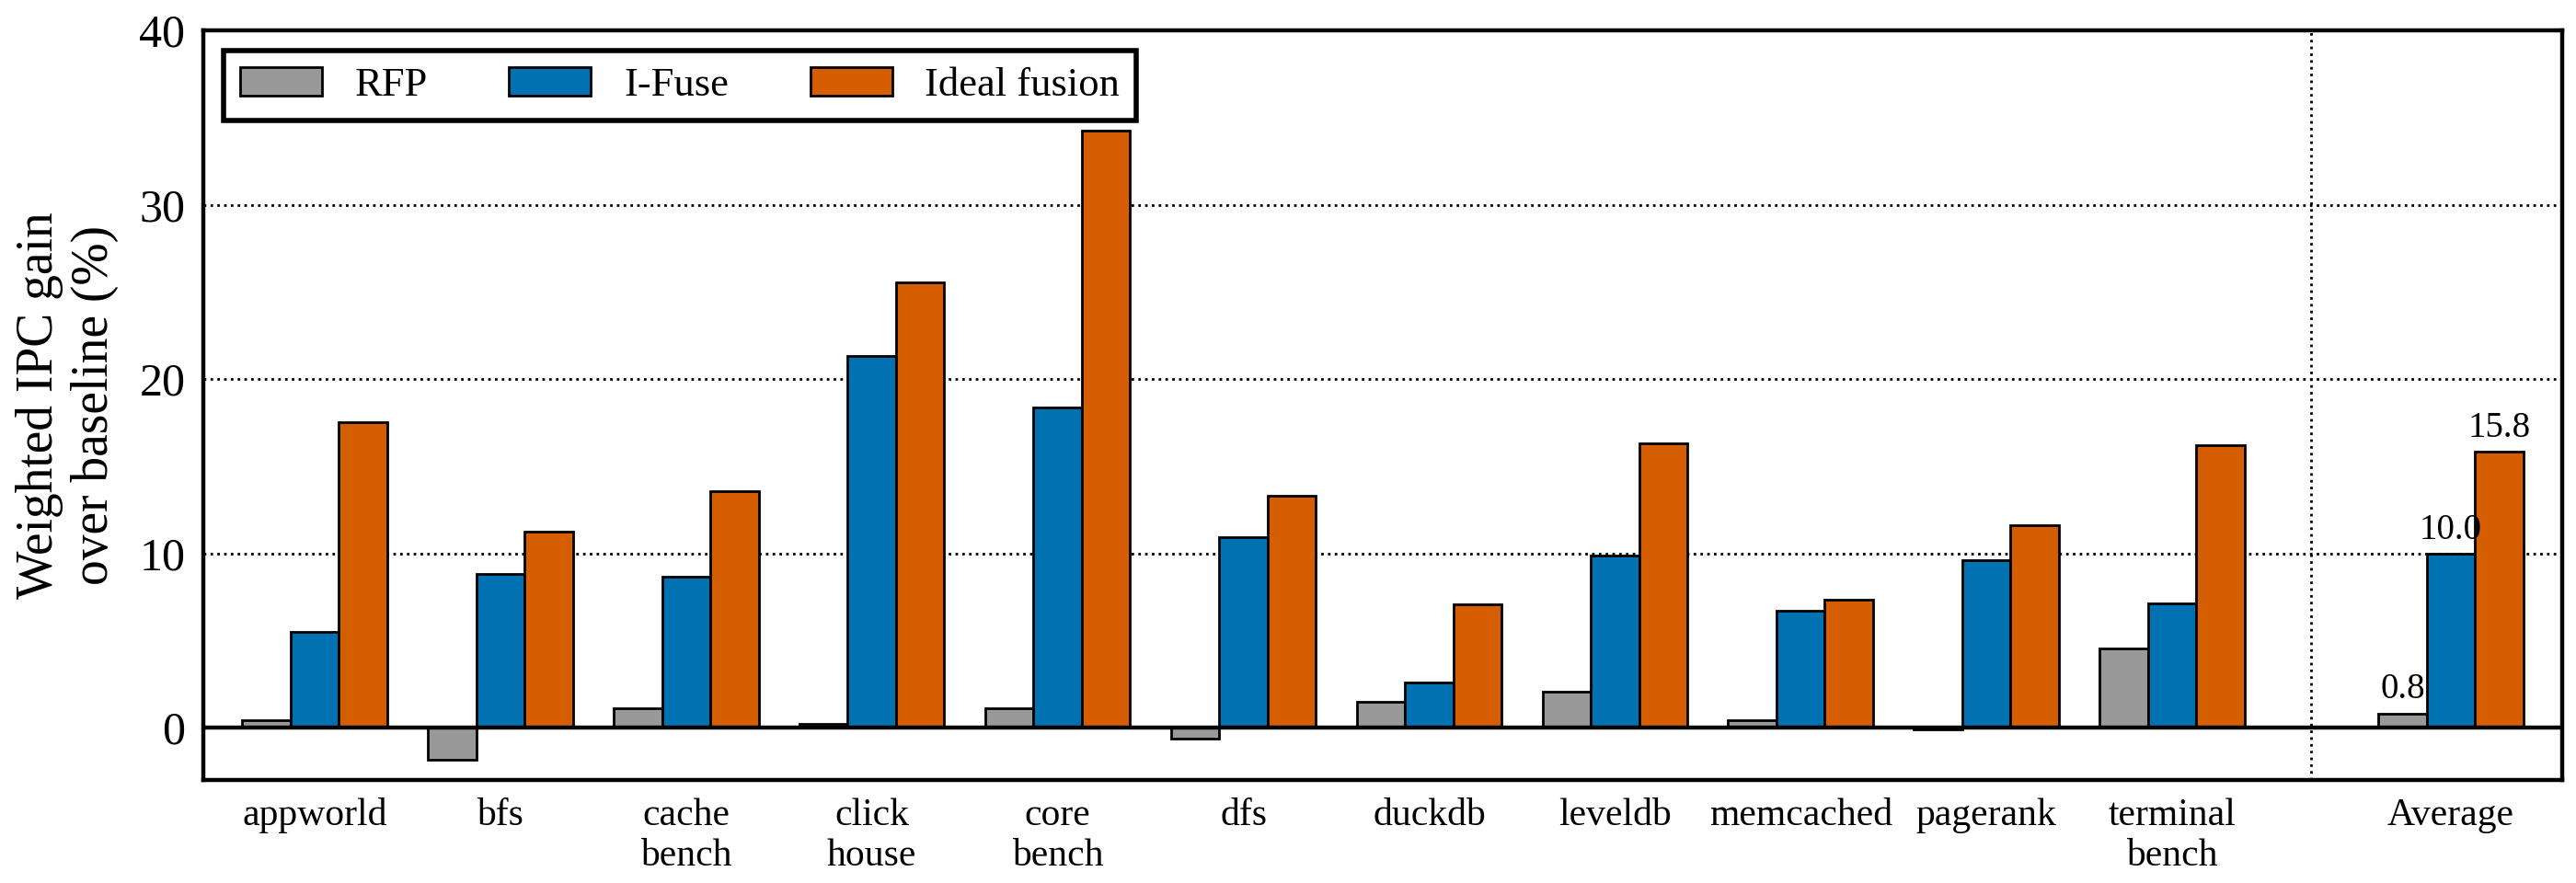

The data file committed next to this chart (first rows):
app, baseline_ipc, RFP_gain_pct, I-Fuse_gain_pct, Ideal fusion_gain_pct
appworld, 1.174, 0.41, 5.51, 17.52
bfs, 2.661, -1.83, 8.84, 11.24
cachebench, 1.468, 1.10, 8.64, 13.55
clickhouse, 1.95, 0.22, 21.32, 25.56
core_bench, 2.422, 1.11, 18.35, 34.22
dfs, 2.598, -0.65, 10.95, 13.30
duckdb, 3.007, 1.49, 2.58, 7.08
leveldb, 1.909, 2.07, 9.85, 16.33
memcached, 1.379, 0.41, 6.68, 7.34
pagerank, 2.268, -0.10, 9.60, 11.61
terminal_bench, 2.09, 4.55, 7.14, 16.21
average, , 0.80, 9.95, 15.81
